Labelled photos from "main", an image-classification folder in CodeFreak2186/deeptech2026-Quadbits. The possible labels are: bridge defect, clean - no defect, etch defect, open circuit defect, particle contamination, scratch defect, thermal defect.

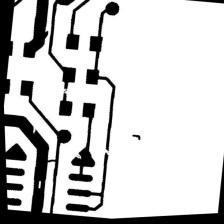
Label: open circuit defect

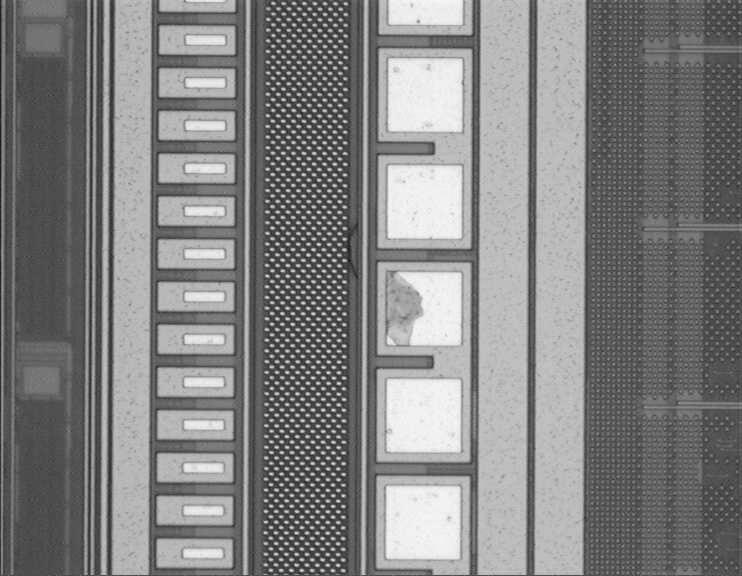
Label: etch defect

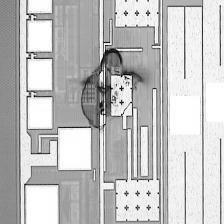
Label: particle contamination

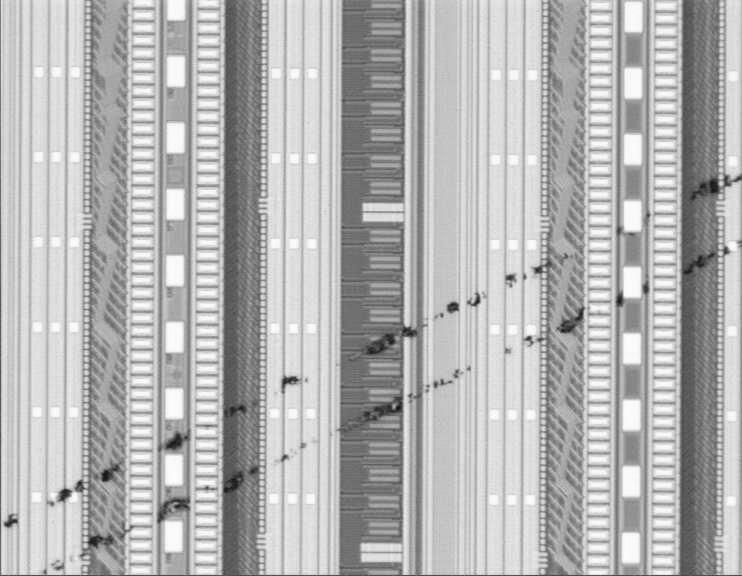
Label: scratch defect

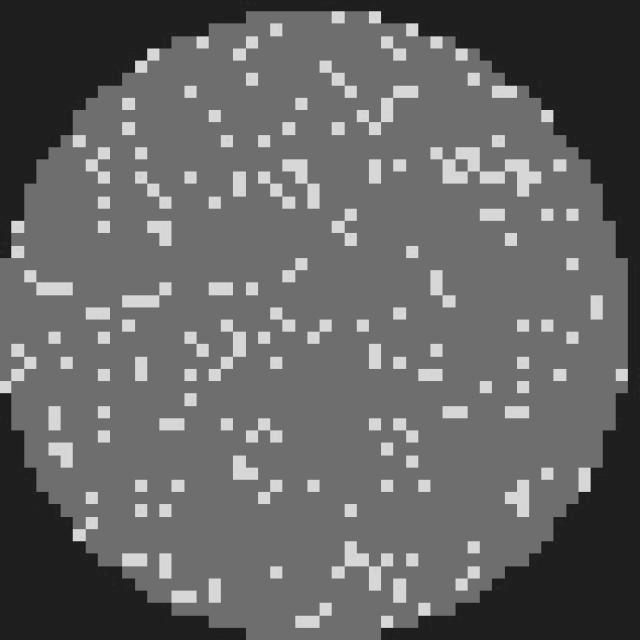
Label: clean - no defect

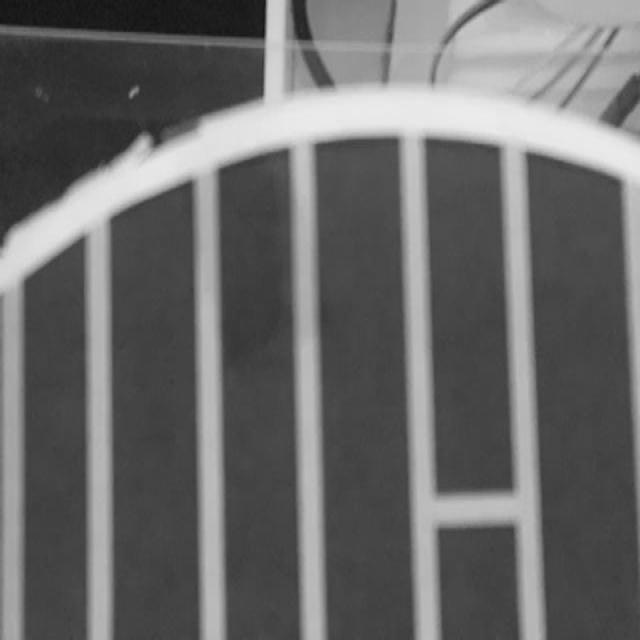
Label: bridge defect
